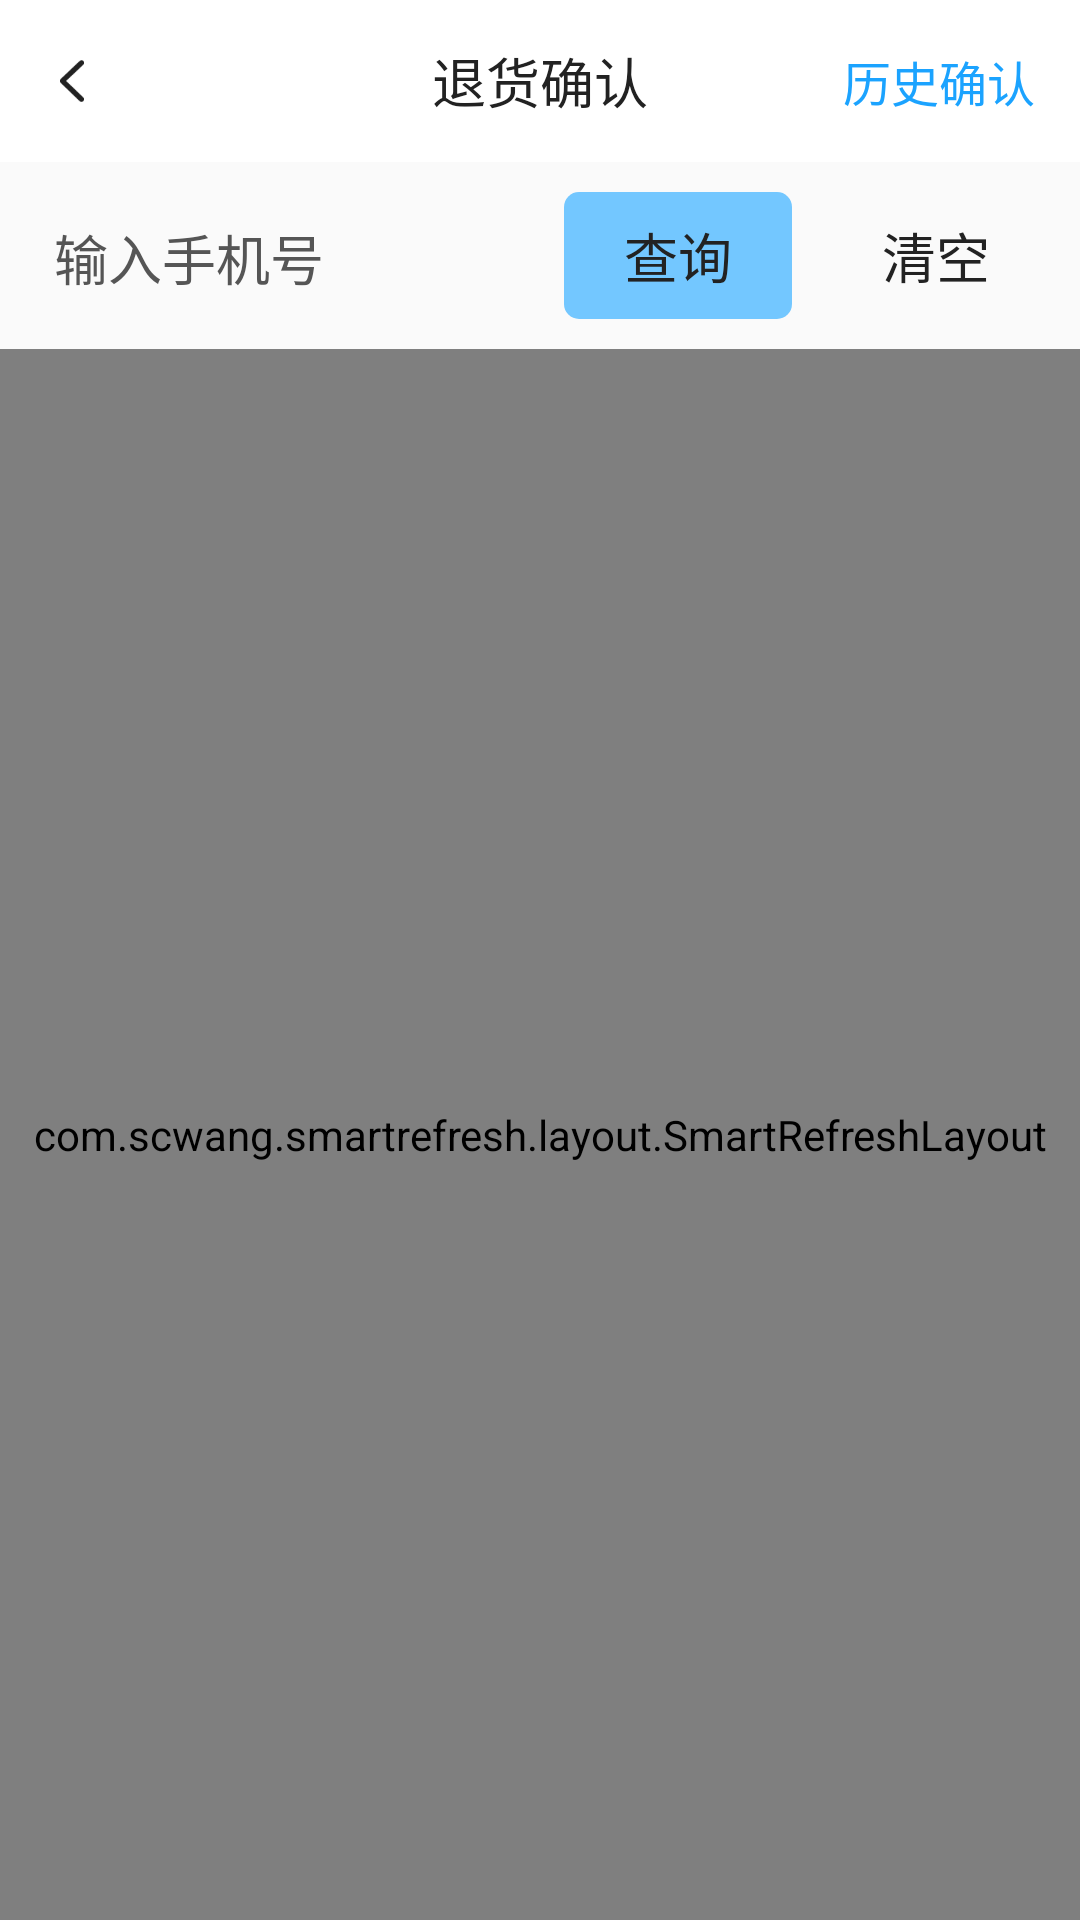

Reconstruct the res/layout file that produces this screen, plus the resources it refers to.
<!-- AndroidManifest.xml: application theme AppTheme -->
<!-- res/layout/activity_return_goods.xml -->
<?xml version="1.0" encoding="utf-8"?>
<RelativeLayout xmlns:android="http://schemas.android.com/apk/res/android"
    xmlns:tools="http://schemas.android.com/tools"
    android:layout_width="match_parent"
    android:layout_height="match_parent"
    android:fitsSystemWindows="true"
    tools:context=".aty.ReturnGoodsActivity">

    <RelativeLayout
        android:id="@+id/rl_title"
        android:layout_width="match_parent"
        android:layout_height="wrap_content"
        android:background="@color/white">

        <ImageView
            android:id="@+id/iv_back"
            android:layout_width="wrap_content"
            android:layout_height="wrap_content"
            android:padding="20dp"
            android:src="@drawable/goback" />

        <TextView
            android:id="@+id/tv_title"
            android:layout_width="wrap_content"
            android:layout_height="wrap_content"
            android:layout_centerInParent="true"
            android:text="退货确认"
            android:textColor="@color/black"
            android:textSize="18sp" />

        <TextView
            android:id="@+id/tv_dimension"
            android:layout_width="wrap_content"
            android:layout_height="wrap_content"
            android:layout_alignParentRight="true"
            android:layout_centerVertical="true"
            android:padding="15dp"
            android:text="历史确认"
            android:textColor="#1ba3ff"
            android:textSize="16sp" />
    </RelativeLayout>

    <RelativeLayout
        android:id="@+id/rl_return_goods"
        android:layout_width="match_parent"
        android:layout_height="match_parent"
        android:layout_below="@id/rl_title">

        <LinearLayout
            android:id="@+id/ll_phone"
            android:layout_width="match_parent"
            android:layout_height="wrap_content"
            android:padding="10dp">

            <EditText
                android:id="@+id/edit_phone"
                android:layout_width="0dp"
                android:layout_height="wrap_content"
                android:layout_marginRight="10dp"
                android:layout_weight="1"
                android:background="@drawable/bg_white"
                android:hint="输入手机号"
                android:inputType="numberDecimal"
                android:maxLength="11"
                android:padding="8dp"
                android:textColorHint="@color/grey1"
                android:textSize="18sp" />

            <TextView
                android:id="@+id/tv_query"
                android:layout_width="wrap_content"
                android:layout_height="wrap_content"
                android:layout_marginRight="10dp"
                android:background="@drawable/bg_bule"
                android:paddingLeft="20dp"
                android:paddingTop="8dp"
                android:paddingRight="20dp"
                android:paddingBottom="8dp"
                android:text="查询"
                android:textColor="@color/black"
                android:textSize="18sp" />

            <TextView
                android:id="@+id/tv_clear"
                android:layout_width="wrap_content"
                android:layout_height="wrap_content"
                android:background="@drawable/bg_white"
                android:paddingLeft="20dp"
                android:paddingTop="8dp"
                android:paddingRight="20dp"
                android:paddingBottom="8dp"
                android:text="清空"
                android:textColor="@color/black"
                android:textSize="18sp" />
        </LinearLayout>

        <com.scwang.smartrefresh.layout.SmartRefreshLayout
            android:id="@+id/refresh"
            android:layout_width="match_parent"
            android:layout_height="match_parent"
            android:layout_below="@id/ll_phone">

            <com.scwang.smartrefresh.layout.header.ClassicsHeader
                android:layout_width="match_parent"
                android:layout_height="match_parent" />

            <androidx.recyclerview.widget.RecyclerView
                android:id="@+id/recycler_view"
                android:layout_width="match_parent"
                android:layout_height="match_parent"
                android:overScrollMode="never" />

            <com.scwang.smartrefresh.layout.footer.ClassicsFooter
                android:layout_width="match_parent"
                android:layout_height="match_parent" />
        </com.scwang.smartrefresh.layout.SmartRefreshLayout>
    </RelativeLayout>

    <RelativeLayout
        android:id="@+id/rl_return_history"
        android:layout_width="match_parent"
        android:layout_height="match_parent"
        android:layout_below="@id/rl_title"
        android:visibility="gone">

        <LinearLayout
            android:id="@+id/ll_phone1"
            android:layout_width="match_parent"
            android:layout_height="wrap_content"
            android:padding="10dp">

            <EditText
                android:id="@+id/edit_phone1"
                android:layout_width="0dp"
                android:layout_height="wrap_content"
                android:layout_marginRight="10dp"
                android:layout_weight="1"
                android:background="@drawable/bg_white"
                android:hint="输入手机号/昵称"
                android:paddingLeft="6dp"
                android:paddingRight="6dp"
                android:paddingTop="11dp"
                android:paddingBottom="11dp"
                android:textColorHint="@color/grey1"
                android:textSize="15sp" />

            <TextView
                android:id="@+id/tv_query1"
                android:layout_width="wrap_content"
                android:layout_height="wrap_content"
                android:layout_marginRight="10dp"
                android:background="@drawable/bg_bule"
                android:paddingLeft="20dp"
                android:paddingTop="8dp"
                android:paddingRight="20dp"
                android:paddingBottom="8dp"
                android:text="查询"
                android:textColor="@color/black"
                android:textSize="18sp" />

            <TextView
                android:id="@+id/tv_clear1"
                android:layout_width="wrap_content"
                android:layout_height="wrap_content"
                android:background="@drawable/bg_white"
                android:paddingLeft="20dp"
                android:paddingTop="8dp"
                android:paddingRight="20dp"
                android:paddingBottom="8dp"
                android:text="清空"
                android:textColor="@color/black"
                android:textSize="18sp" />
        </LinearLayout>

        <com.scwang.smartrefresh.layout.SmartRefreshLayout
            android:id="@+id/refresh1"
            android:layout_width="match_parent"
            android:layout_height="match_parent"
            android:layout_below="@id/ll_phone1">

            <com.scwang.smartrefresh.layout.header.ClassicsHeader
                android:layout_width="match_parent"
                android:layout_height="match_parent" />

            <androidx.recyclerview.widget.RecyclerView
                android:id="@+id/recycler_view1"
                android:layout_width="match_parent"
                android:layout_height="match_parent"
                android:overScrollMode="never" />

            <com.scwang.smartrefresh.layout.footer.ClassicsFooter
                android:layout_width="match_parent"
                android:layout_height="match_parent" />
        </com.scwang.smartrefresh.layout.SmartRefreshLayout>
    </RelativeLayout>
</RelativeLayout>
<!-- resources referenced by this layout -->
<resources>
  <color name="black">#222222</color>
  <color name="grey1">#555555</color>
  <color name="white">#ffffff</color>
  <!-- drawable bg_bule (drawable) -->
  <?xml version="1.0" encoding="utf-8"?>
  <shape xmlns:android="http://schemas.android.com/apk/res/android"
      android:shape="rectangle">
  
      <solid android:color="#73c7ff"></solid>
      <corners android:radius="5dp"></corners>
  </shape>
  <!-- drawable goback: png bitmap (drawable-xxhdpi, 995 bytes) -->
  <style name="AppTheme" parent="Theme.AppCompat.Light.DarkActionBar">
          
          <item name="colorPrimary">@color/colorPrimary</item>
          <item name="colorPrimaryDark">@color/colorPrimaryDark</item>
          <item name="colorAccent">@color/colorAccent</item>
          <item name="android:windowTranslucentStatus">true</item>
          <item name="android:windowIsTranslucent">true</item>
          <item name="windowNoTitle">true</item>
      </style>
  <color name="colorPrimary">#6200EE</color>
  <color name="colorPrimaryDark">#3700B3</color>
  <color name="colorAccent">#03DAC5</color>
</resources>
